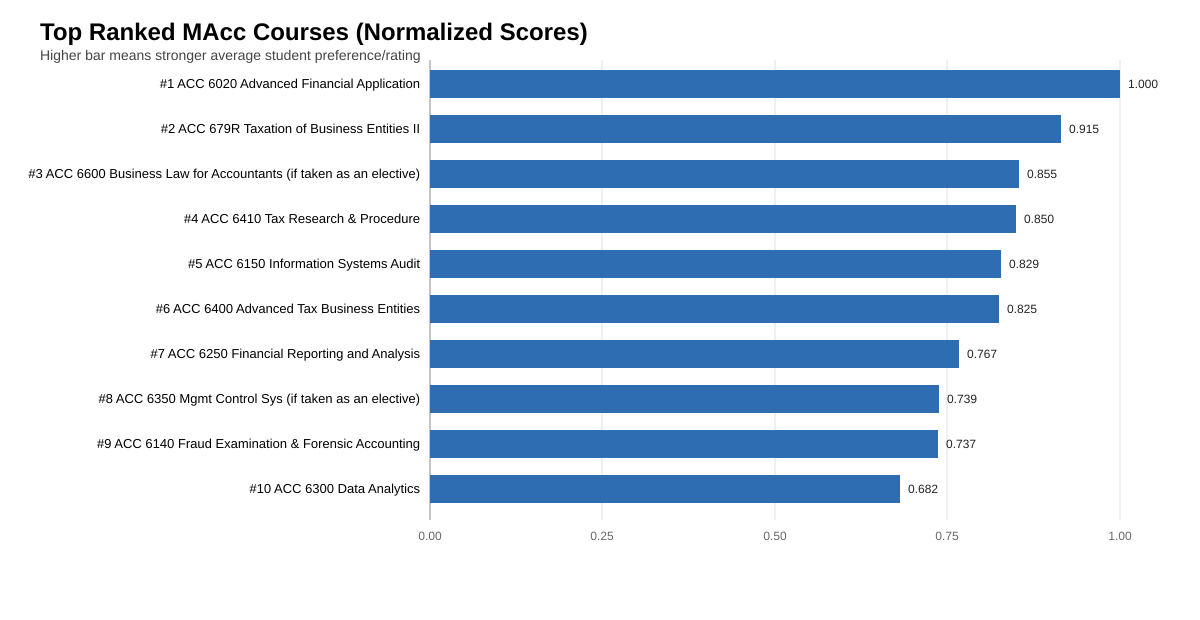

Source data for this figure (header and first rows):
overall_rank, course, source_type, responses, average_raw_score, average_normalized_score
1, ACC 6020 Advanced Financial Application, elective_rating_1_to_5, 5, 5.0, 1.0
2, ACC 679R Taxation of Business Entities I…, elective_rating_1_to_5, 26, 4.577, 0.9154
3, ACC 6600 Business Law for Accountants (i…, elective_rating_1_to_5, 11, 4.273, 0.8545
4, ACC 6410 Tax Research & Procedure, elective_rating_1_to_5, 4, 4.25, 0.85
5, ACC 6150 Information Systems Audit, elective_rating_1_to_5, 28, 4.143, 0.8286
6, ACC 6400 Advanced Tax Business Entities, core_rank_order, 55, 6.6, 0.825
7, ACC 6250 Financial Reporting and Analysi…, elective_rating_1_to_5, 24, 3.833, 0.7667
8, ACC 6350 Mgmt Control Sys (if taken as a…, elective_rating_1_to_5, 13, 3.692, 0.7385
9, ACC 6140 Fraud Examination & Forensic Ac…, elective_rating_1_to_5, 19, 3.684, 0.7368
10, ACC 6300 Data Analytics, core_rank_order, 55, 5.455, 0.6818
11, ACC 6560 Financial Theory & Research I, core_rank_order, 55, 4.527, 0.5659
12, ACC 6060 Professionalism and Leadership, core_rank_order, 55, 4.309, 0.5386
13, ACC 6510 Financial Audit, core_rank_order, 55, 4.182, 0.5227
14, ACC 6600 Business Law for Accountants, core_rank_order, 55, 3.909, 0.4886
15, ACC 6350 Management Control Systems, core_rank_order, 55, 3.873, 0.4841
16, ACC 6540 Professional Ethics, core_rank_order, 55, 3.146, 0.3932
